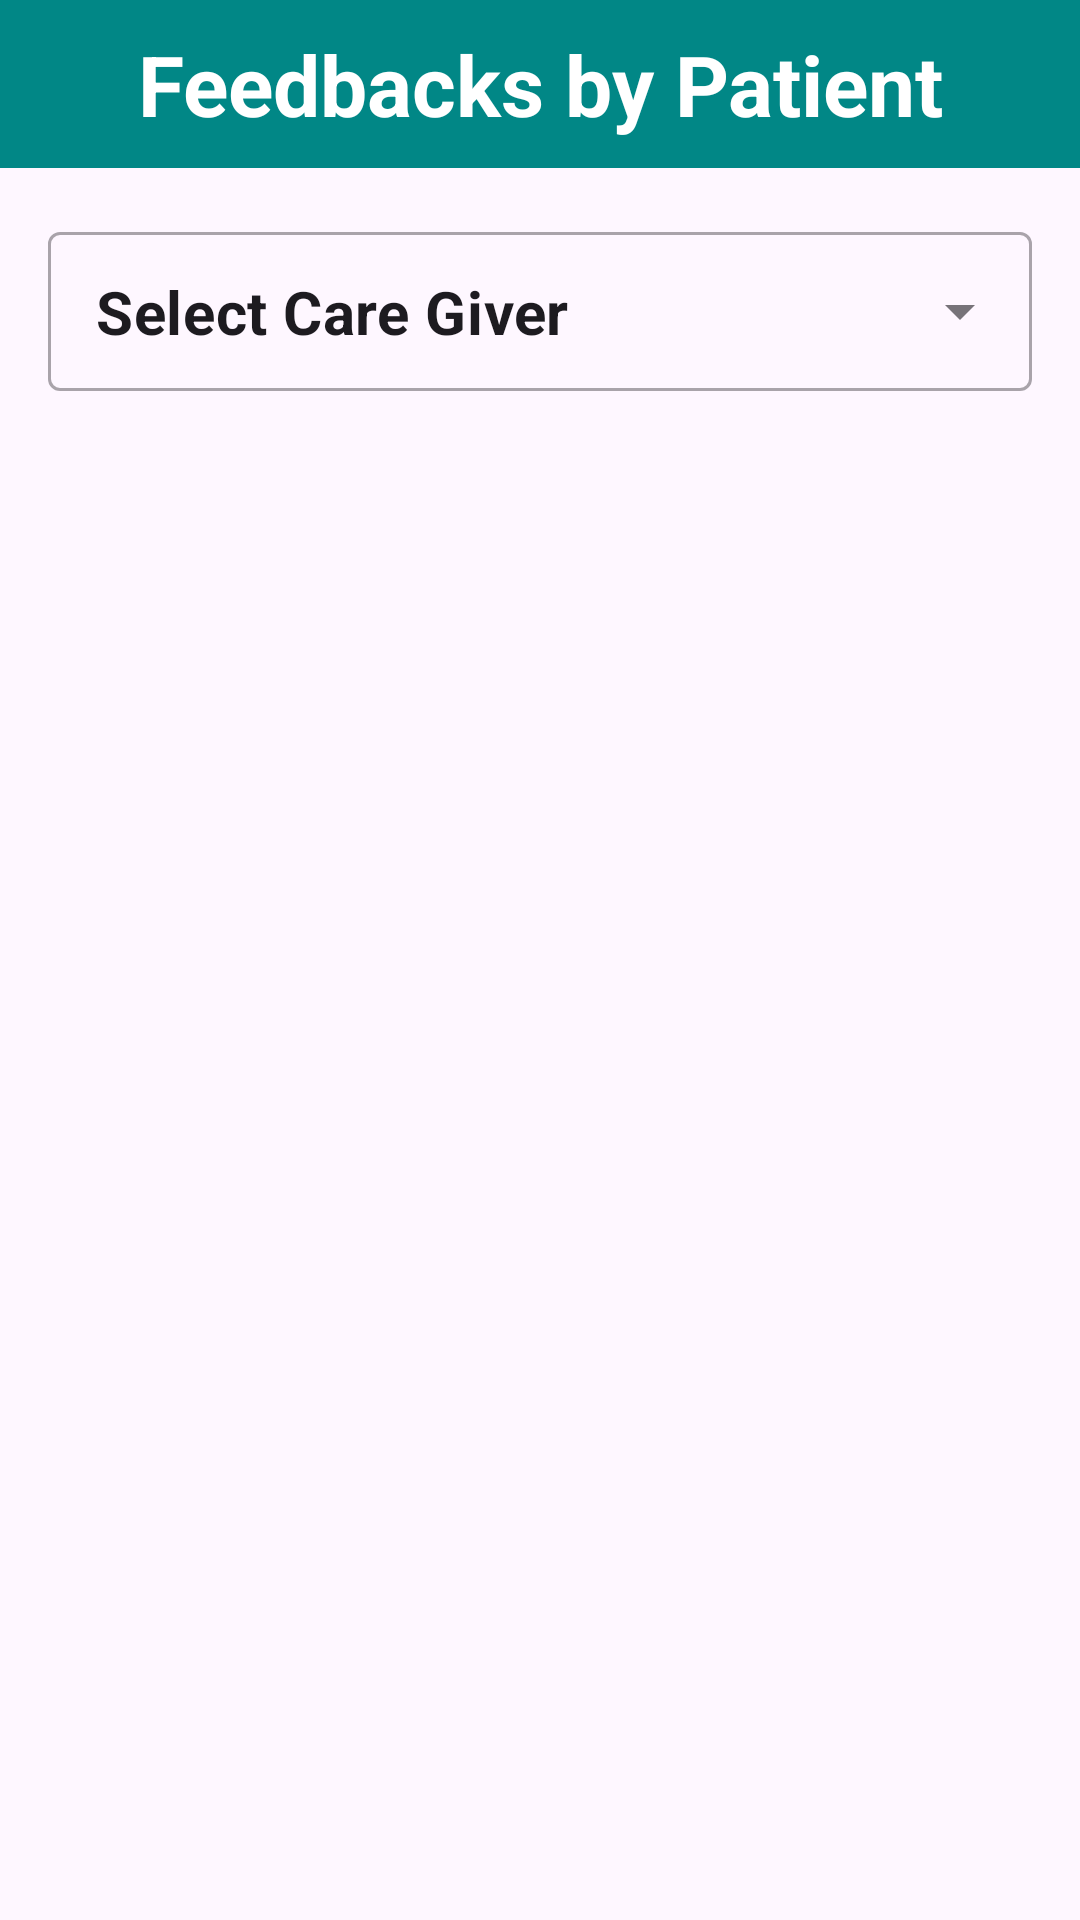

The Android layout XML behind this screen, and the referenced resources:
<!-- AndroidManifest.xml: application theme Theme.CareMe -->
<!-- res/layout/activity_admin_feed_back.xml -->
<?xml version="1.0" encoding="utf-8"?>
<ScrollView xmlns:android="http://schemas.android.com/apk/res/android"
    xmlns:app="http://schemas.android.com/apk/res-auto"
    xmlns:tools="http://schemas.android.com/tools"
    android:layout_width="match_parent"
    android:layout_height="match_parent"
    >
    <RelativeLayout
        android:layout_width="match_parent"
        android:layout_height="match_parent">

        <TextView
            android:id="@+id/textfeedback"
            android:layout_width="match_parent"
            android:layout_height="56dp"
            android:background="@color/teal_700"
            android:gravity="center"
            android:textStyle="bold"
            android:text="Feedbacks by Patient"
            android:textColor="@color/white"
            android:textSize="28sp" />


        <com.google.android.material.textfield.TextInputLayout
            android:id="@+id/docLayout"
            style="@style/Widget.MaterialComponents.TextInputLayout.OutlinedBox.Dense.ExposedDropdownMenu"
            android:layout_width="match_parent"
            android:layout_height="wrap_content"
            android:layout_marginStart="16dp"
            android:layout_marginTop="16dp"
            android:layout_marginEnd="16dp"
            android:layout_below="@+id/textfeedback"
            app:layout_constraintEnd_toEndOf="parent"
            app:layout_constraintStart_toStartOf="parent">


            <AutoCompleteTextView
                android:id="@+id/docTextView"
                android:layout_width="match_parent"
                android:layout_height="match_parent"
                android:layout_weight="1"
                android:inputType="none"
                android:textSize="20sp"
                android:textStyle="bold"
                android:text="Select Care Giver"/>

        </com.google.android.material.textfield.TextInputLayout>


        <androidx.recyclerview.widget.RecyclerView
            android:id="@+id/recycler_View"
            android:layout_width="match_parent"
            android:layout_height="match_parent"
            android:layout_below="@+id/docLayout"
            android:layout_marginLeft="8dp"
            android:layout_marginTop="16dp"
            android:layout_marginRight="8dp"
            android:layout_marginBottom="32dp" />
    </RelativeLayout>
</ScrollView>
<!-- resources referenced by this layout -->
<resources>
  <color name="teal_700">#FF018786</color>
  <color name="white">#FFFFFFFF</color>
  <style name="Theme.CareMe" parent="Base.Theme.CareMe" />
  <style name="Base.Theme.CareMe" parent="Theme.Material3.DayNight.NoActionBar">
          
          
      </style>
</resources>
